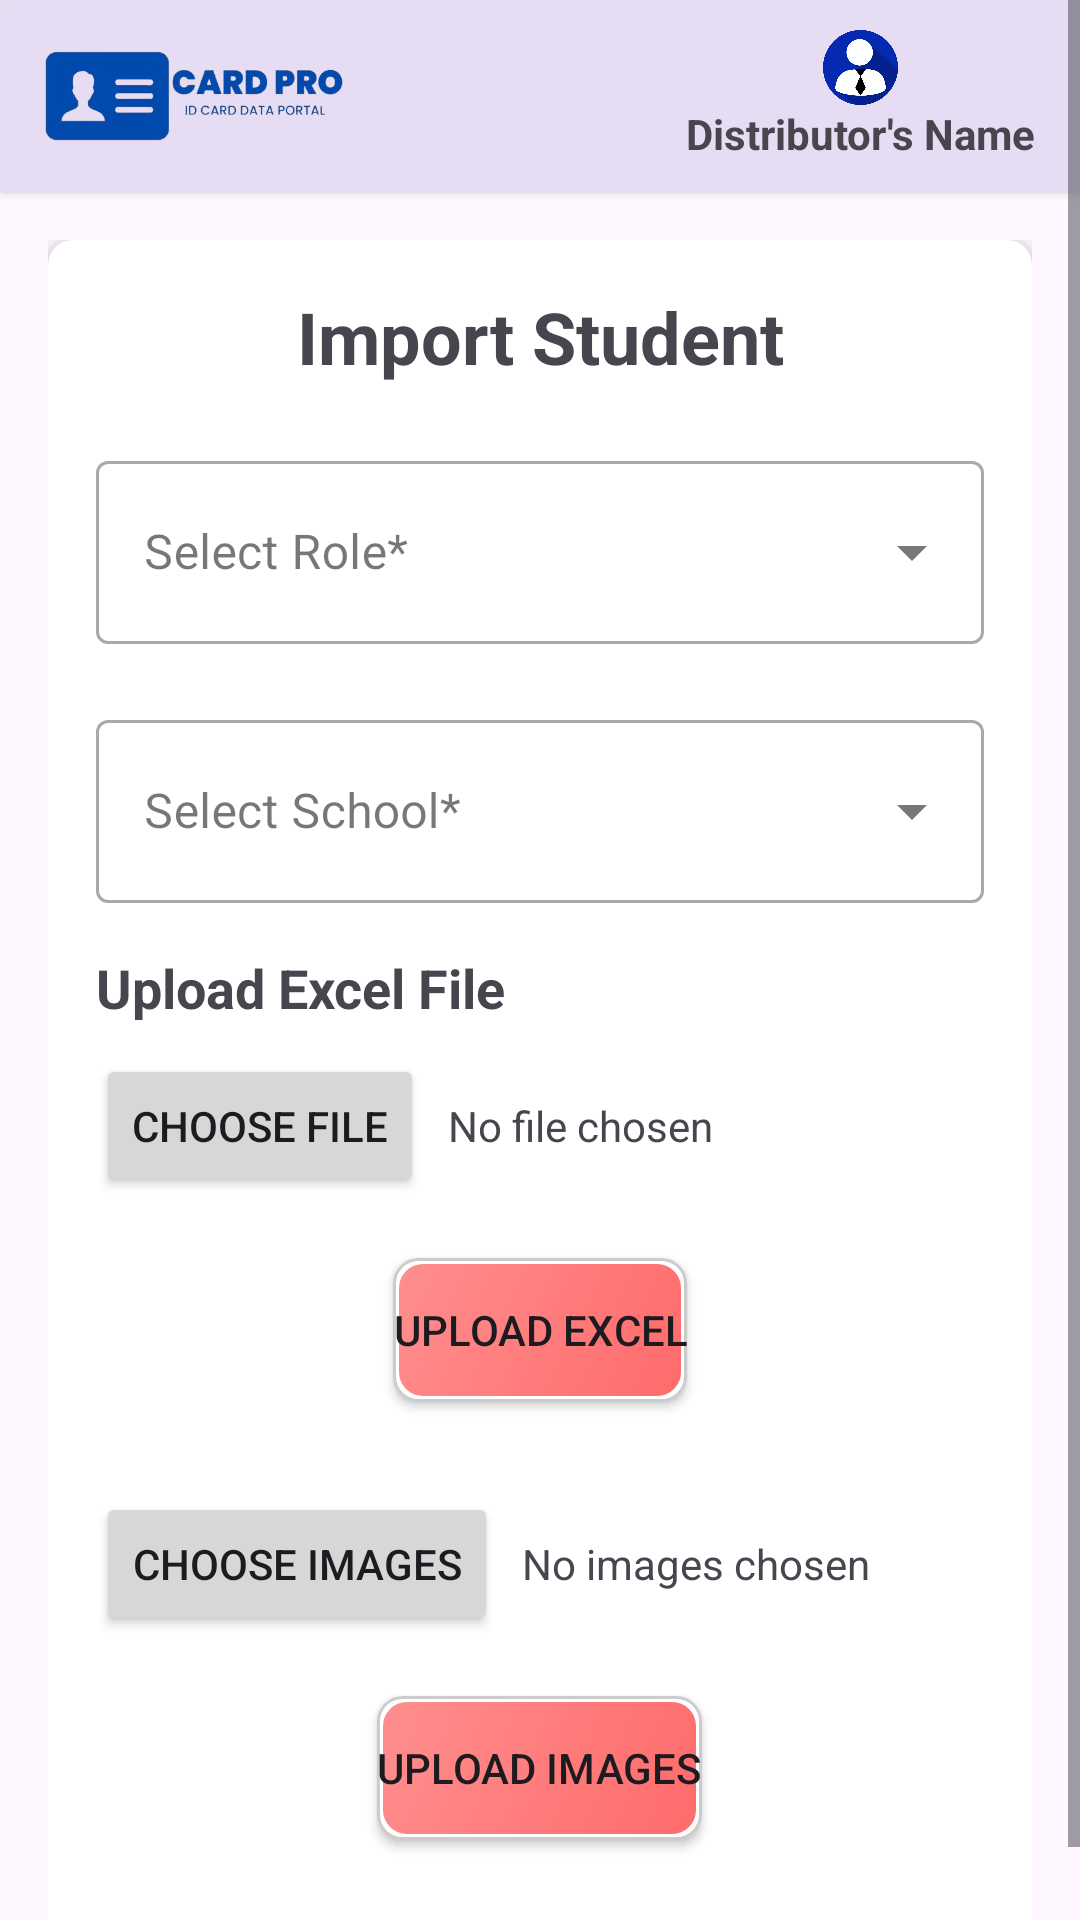

This screen was rendered from an Android layout file. Write that file and the resources it references.
<!-- AndroidManifest.xml: application theme Theme.IDCard -->
<!-- res/layout/activity_import_students.xml -->
<?xml version="1.0" encoding="utf-8"?>
<LinearLayout xmlns:android="http://schemas.android.com/apk/res/android"
    xmlns:app="http://schemas.android.com/apk/res-auto"
    xmlns:tools="http://schemas.android.com/tools"
    android:id="@+id/main"
    android:layout_width="match_parent"
    android:layout_height="match_parent"
    tools:context=".ImportStudents"
    android:orientation="vertical">

    
    <ScrollView
        android:layout_width="match_parent"
        android:layout_height="0dp"
        android:layout_weight="1">

        
        <LinearLayout
            android:layout_width="match_parent"
            android:layout_height="wrap_content"
            android:orientation="vertical">

            
            <androidx.cardview.widget.CardView
                android:layout_width="match_parent"
                android:layout_height="wrap_content"
                android:backgroundTint="@color/theme">

                <LinearLayout
                    android:layout_width="match_parent"
                    android:layout_height="wrap_content"
                    android:gravity="start"
                    android:layout_gravity="center"
                    android:layout_marginTop="10dp"
                    android:layout_marginBottom="10dp"
                    android:orientation="horizontal">

                    <com.google.android.material.imageview.ShapeableImageView
                        android:id="@+id/app_img"
                        android:layout_width="100dp"
                        android:layout_height="30dp"
                        android:layout_marginStart="15dp"
                        android:background="@drawable/app_logo" />


                </LinearLayout>

                <LinearLayout
                    android:layout_width="wrap_content"
                    android:layout_height="wrap_content"
                    android:layout_gravity="end"
                    android:layout_marginTop="10dp"
                    android:layout_marginBottom="10dp"
                    android:layout_marginEnd="15dp"
                    android:orientation="vertical">

                    <ImageView
                        android:id="@+id/user_distributor_icon"
                        android:layout_width="25dp"
                        android:layout_height="25dp"
                        android:layout_gravity="center"
                        android:src="@drawable/icon_distributor"/>

                    <TextView
                        android:id="@+id/userName"
                        android:layout_width="wrap_content"
                        android:layout_height="wrap_content"
                        android:layout_gravity="center"
                        android:textStyle="bold"
                        android:text="Distributor's Name"/>

                </LinearLayout>

            </androidx.cardview.widget.CardView>
            

            <LinearLayout
                android:layout_width="match_parent"
                android:layout_height="wrap_content"
                android:orientation="vertical"
                android:padding="16dp">

                <androidx.cardview.widget.CardView
                    android:layout_width="match_parent"
                    android:layout_height="wrap_content"
                    android:layout_gravity="center"
                    app:cardCornerRadius="8dp"
                    app:cardElevation="4dp">

                    <LinearLayout
                        android:id="@+id/dynamicLayout"
                        android:layout_width="match_parent"
                        android:layout_height="wrap_content"
                        android:orientation="vertical"
                        android:padding="16dp">

                        
                        <TextView
                            android:layout_width="match_parent"
                            android:layout_height="wrap_content"
                            android:gravity="center"
                            android:text="Import Student"
                            android:textSize="24sp"
                            android:textStyle="bold" />

                        <com.google.android.material.textfield.TextInputLayout
                            style="@style/Widget.MaterialComponents.TextInputLayout.OutlinedBox.ExposedDropdownMenu"
                            android:layout_width="match_parent"
                            android:layout_height="wrap_content"
                            android:layout_marginTop="20dp"
                            android:hint="Select Role*">

                            <AutoCompleteTextView
                                android:id="@+id/role_dropdown"
                                android:layout_width="match_parent"
                                android:layout_height="61dp"
                                android:inputType="none" />
                        </com.google.android.material.textfield.TextInputLayout>

                        <com.google.android.material.textfield.TextInputLayout
                            style="@style/Widget.MaterialComponents.TextInputLayout.OutlinedBox.ExposedDropdownMenu"
                            android:layout_width="match_parent"
                            android:layout_height="wrap_content"
                            android:layout_marginTop="20dp"
                            android:hint="Select School*">

                            <AutoCompleteTextView
                                android:id="@+id/school_dropdown"
                                android:layout_width="match_parent"
                                android:layout_height="61dp"
                                android:inputType="none" />
                        </com.google.android.material.textfield.TextInputLayout>


                        
                        <TextView
                            android:id="@+id/text_upload_photo"
                            android:layout_width="wrap_content"
                            android:layout_height="wrap_content"
                            android:text="Upload Excel File"
                            android:textStyle="bold"
                            android:layout_marginTop="16dp"
                            android:textSize="18sp" />

                        
                        <LinearLayout
                            android:layout_width="match_parent"
                            android:layout_height="wrap_content"
                            android:orientation="horizontal"
                            android:layout_marginTop="10dp"
                            android:gravity="start">

                            <Button
                                android:id="@+id/btn_choose_file"
                                android:layout_width="wrap_content"
                                android:layout_height="wrap_content"
                                android:text="Choose File" />

                            
                            <TextView
                                android:id="@+id/text_no_file_chosen"
                                android:layout_width="wrap_content"
                                android:layout_height="wrap_content"
                                android:text="No file chosen"
                                android:layout_marginStart="8dp"
                                android:layout_gravity="center_vertical" />
                        </LinearLayout>

                        <Button
                            android:id="@+id/buttonAddStudent"
                            android:layout_width="wrap_content"
                            android:layout_height="wrap_content"
                            android:layout_gravity="center"
                            android:layout_marginTop="20dp"
                            android:layout_marginBottom="20dp"
                            android:background="@drawable/button_background"
                            android:text="Upload Excel" />

                        
                        <LinearLayout
                            android:layout_width="match_parent"
                            android:layout_height="wrap_content"
                            android:orientation="horizontal"
                            android:layout_marginTop="10dp"
                            android:gravity="start">

                            <Button
                                android:id="@+id/btn_choose_images"
                                android:layout_width="wrap_content"
                                android:layout_height="wrap_content"
                                android:text="Choose Images" />

                            
                            <TextView
                                android:id="@+id/text_no_images_chosen"
                                android:layout_width="wrap_content"
                                android:layout_height="wrap_content"
                                android:text="No images chosen"
                                android:layout_marginStart="8dp"
                                android:layout_gravity="center_vertical" />
                        </LinearLayout>

                        <Button
                            android:id="@+id/buttonUploadImages"
                            android:layout_width="wrap_content"
                            android:layout_height="wrap_content"
                            android:layout_gravity="center"
                            android:layout_marginTop="20dp"
                            android:layout_marginBottom="20dp"
                            android:background="@drawable/button_background"
                            android:text="Upload Images" />



                    </LinearLayout>

                </androidx.cardview.widget.CardView>

            </LinearLayout>


        </LinearLayout>

    </ScrollView>

</LinearLayout>
<!-- resources referenced by this layout -->
<resources>
  <color name="theme">#E6DCF3</color>
  <!-- drawable app_logo: jpg bitmap (drawable, 67039 bytes) -->
  <!-- drawable button_background (drawable) -->
  <?xml version="1.0" encoding="utf-8"?>
  <layer-list xmlns:android="http://schemas.android.com/apk/res/android">
      
      <item>
          <shape android:shape="rectangle">
              <corners android:radius="8dp" />
              <solid android:color="#FFFFFF" />
              <stroke
                  android:width="1dp"
                  android:color="#CCCCCC" />
          </shape>
      </item>
      
      <item android:top="2dp" android:left="2dp" android:right="2dp" android:bottom="2dp">
          <shape android:shape="rectangle">
              <corners android:radius="8dp" />
              <gradient
                  android:startColor="#FF6B6B"
                  android:endColor="#FF8E8E"
                  android:angle="135" />
          </shape>
      </item>
      
      <item android:top="10dp" android:left="10dp" android:right="10dp" android:bottom="10dp">
          <shape android:shape="rectangle">
              <corners android:radius="8dp" />
              <solid android:color="#00000000" />
          </shape>
      </item>
  </layer-list>
  <!-- drawable icon_distributor: png bitmap (drawable, 26514 bytes) -->
  <style name="Theme.IDCard" parent="Base.Theme.IDCard" />
  <style name="Base.Theme.IDCard" parent="Theme.Material3.Light.NoActionBar">
          <item name="android:statusBarColor"> @color/black </item>
          
          
      </style>
  <color name="black">#FF000000</color>
</resources>
